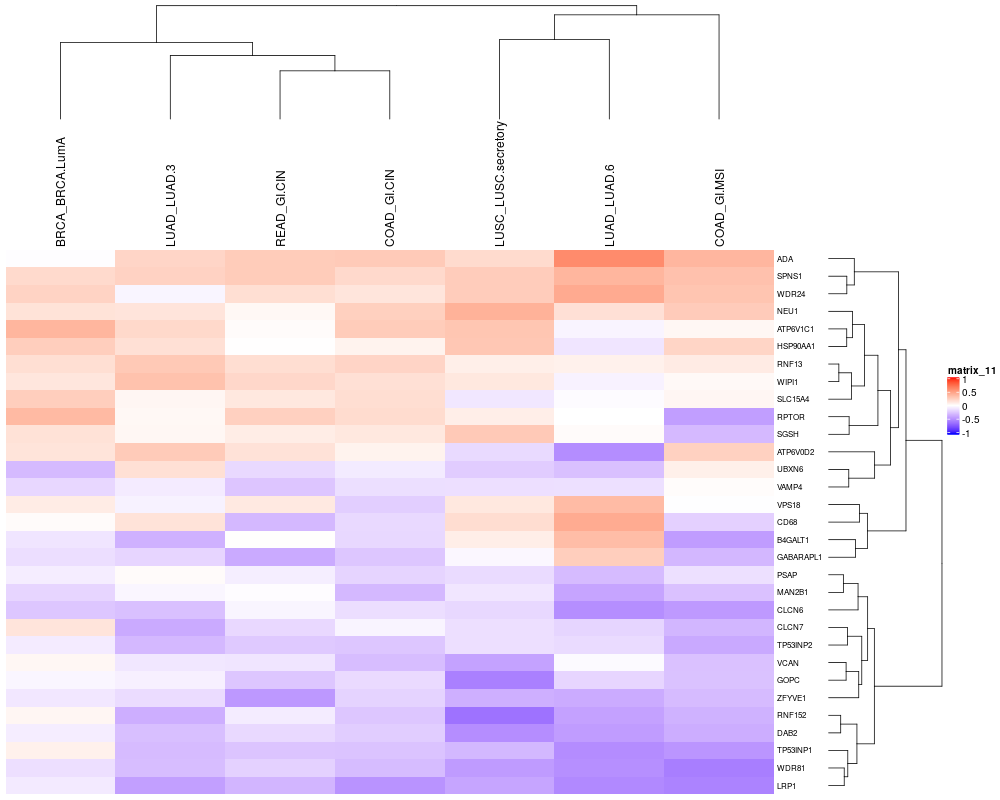

Source data for this figure (header and first rows):
BRCA_BRCA.LumA	LUAD_LUAD.3	READ_GI.CIN	COAD_GI.CIN	LUSC_LUSC.secretory	LUAD_LUAD.6	COAD_GI.MSI
ADA	-0.00859	0.2176	0.2669	0.2756	0.1875	0.5908	0.3771
SPNS1	0.195	0.2335	0.2678	0.1971	0.2648	0.3798	0.3212
WDR24	0.2301	-0.0433	0.1691	0.1345	0.2644	0.4381	0.3045
NEU1	0.1484	0.1401	0.03853	0.2476	0.4014	0.1599	0.2695
ATP6V1C1	0.3801	0.1999	0.02068	0.2675	0.2999	-0.04606	0.04135
HSP90AA1	0.2576	0.1616	0.005641	0.06375	0.294	-0.1108	0.2199
RNF13	0.1701	0.2828	0.1748	0.2229	0.08464	0.07287	0.1036
WIPI1	0.1315	0.3193	0.2069	0.1634	0.1229	-0.05444	0.03236
SLC15A4	0.2582	0.04631	0.123	0.1723	-0.102	-0.01782	0.04762
RPTOR	0.3603	0.03698	0.2449	0.1836	0.08732	0.00151	-0.4165
SGSH	0.1537	0.0432	0.09441	0.1226	0.2801	0.01963	-0.298
ATP6V0D2	0.1416	0.2727	0.151	0.06398	-0.1584	-0.4916	0.2411
UBXN6	-0.296	0.162	-0.1627	-0.08616	-0.2171	-0.2687	0.08116
VAMP4	-0.1712	-0.08503	-0.2466	-0.1376	-0.135	-0.1304	0.0141
VPS18	0.1017	-0.05694	0.1149	-0.2068	0.1221	0.3516	-0.005011
CD68	0.01901	0.1446	-0.3027	-0.1608	0.1765	0.4341	-0.1985
B4GALT1	-0.111	-0.3362	0.005717	-0.1653	0.08859	0.3433	-0.428
GABARAPL1	-0.1415	-0.177	-0.3655	-0.2442	-0.03242	0.2582	-0.3083
PSAP	-0.0781	0.02088	-0.07347	-0.1826	-0.1543	-0.2904	-0.1311
MAN2B1	-0.1778	-0.03807	-0.01103	-0.3034	-0.1042	-0.3925	-0.2638
CLCN6	-0.2436	-0.2702	-0.0421	-0.1423	-0.1668	-0.4864	-0.4395
CLCN7	0.1399	-0.3632	-0.1646	-0.0458	-0.1342	-0.1788	-0.3131
TP53INP2	-0.0853	-0.3055	-0.2313	-0.2431	-0.1342	-0.1541	-0.369
VCAN	0.04308	-0.1011	-0.11	-0.2822	-0.4021	-0.02107	-0.2663
GOPC	-0.0389	-0.06186	-0.2428	-0.1562	-0.5481	-0.178	-0.2613
ZFYVE1	-0.1004	-0.1495	-0.442	-0.1895	-0.3424	-0.3592	-0.2893
RNF152	0.04617	-0.3478	-0.08217	-0.2441	-0.6086	-0.4037	-0.3311
DAB2	-0.07447	-0.2744	-0.1626	-0.2153	-0.4906	-0.4251	-0.3524
TP53INP1	0.07335	-0.2897	-0.2503	-0.255	-0.3056	-0.4956	-0.4551
WDR81	-0.1351	-0.2815	-0.1959	-0.287	-0.4307	-0.4852	-0.5564
LRP1	-0.08875	-0.4153	-0.3173	-0.4672	-0.389	-0.5089	-0.5376
